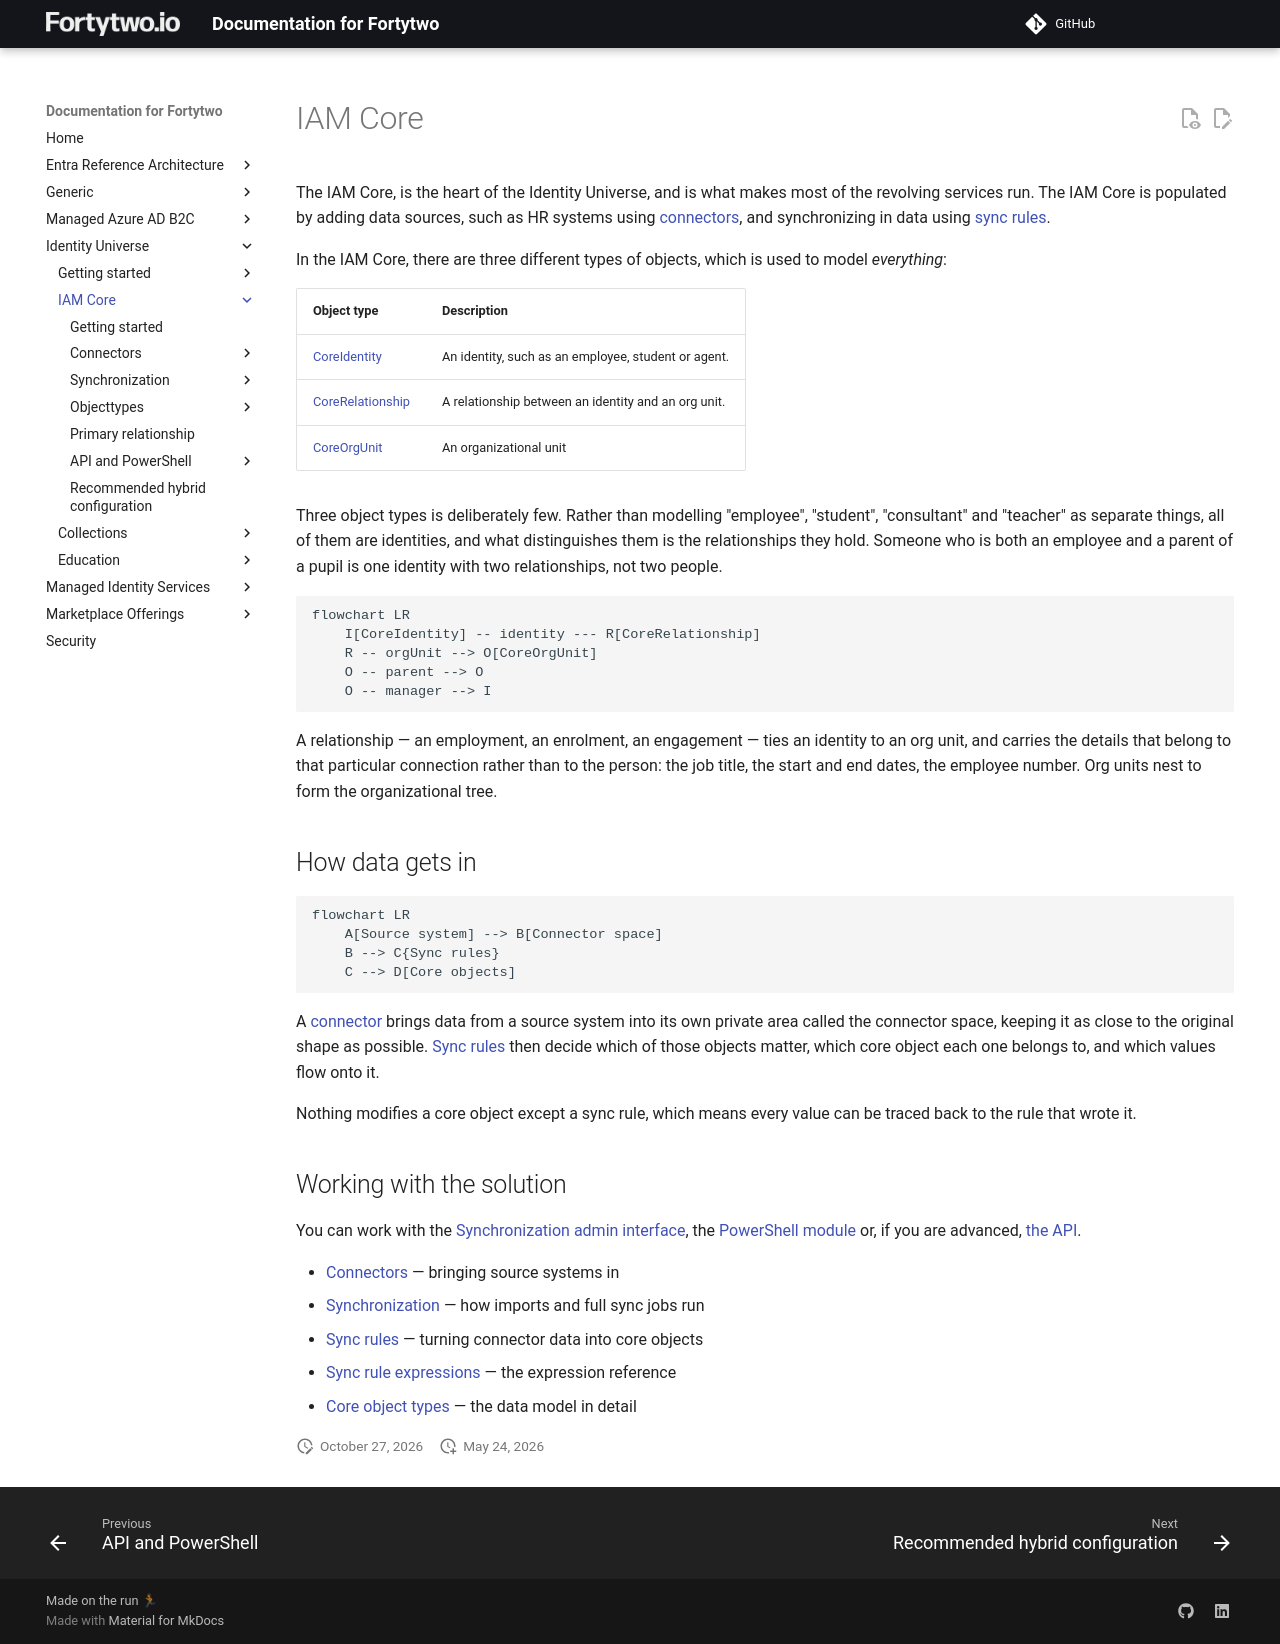

repository: fortytwoservices/public-docs.fortytwo.io · page: identity-universe/iam-core/index.html · generator: mkdocs

# IAM Core

The IAM Core, is the heart of the Identity Universe, and is what makes most of the revolving services run. The IAM Core is populated by adding data sources, such as HR systems using [connectors](./connectors/index.md), and synchronizing in data using [sync rules](sync/syncrules.md).

In the IAM Core, there are three different types of objects, which is used to model _everything_:

| Object type | Description |
|-|-|
| [CoreIdentity](objecttypes/coreidentity.md) | An identity, such as an employee, student or agent. |
| [CoreRelationship](objecttypes/corerelationship.md) | A relationship between an identity and an org unit. |
| [CoreOrgUnit](objecttypes/coreorgunit.md) | An organizational unit |

Three object types is deliberately few. Rather than modelling "employee", "student", "consultant" and "teacher" as separate things, all of them are identities, and what distinguishes them is the relationships they hold. Someone who is both an employee and a parent of a pupil is one identity with two relationships, not two people.

```mermaid
flowchart LR
    I[CoreIdentity] -- identity --- R[CoreRelationship]
    R -- orgUnit --> O[CoreOrgUnit]
    O -- parent --> O
    O -- manager --> I
```

A relationship — an employment, an enrolment, an engagement — ties an identity to an org unit, and carries the details that belong to that particular connection rather than to the person: the job title, the start and end dates, the employee number. Org units nest to form the organizational tree.

## How data gets in

```mermaid
flowchart LR
    A[Source system] --> B[Connector space]
    B --> C{Sync rules}
    C --> D[Core objects]
```

A [connector](./connectors/index.md) brings data from a source system into its own private area called the connector space, keeping it as close to the original shape as possible. [Sync rules](sync/syncrules.md) then decide which of those objects matter, which core object each one belongs to, and which values flow onto it.

Nothing modifies a core object except a sync rule, which means every value can be traced back to the rule that wrote it.

## Working with the solution

You can work with the [Synchronization admin interface](https://universe.fortytwo.io), the [PowerShell module](api/iamcoreadmin-module.md) or, if you are advanced, [the API](api/index.md).

- [Connectors](./connectors/index.md) — bringing source systems in
- [Synchronization](sync/index.md) — how imports and full sync jobs run
- [Sync rules](sync/syncrules.md) — turning connector data into core objects
- [Sync rule expressions](sync/syncrule-expressions.md) — the expression reference
- [Core object types](objecttypes/common.md) — the data model in detail
